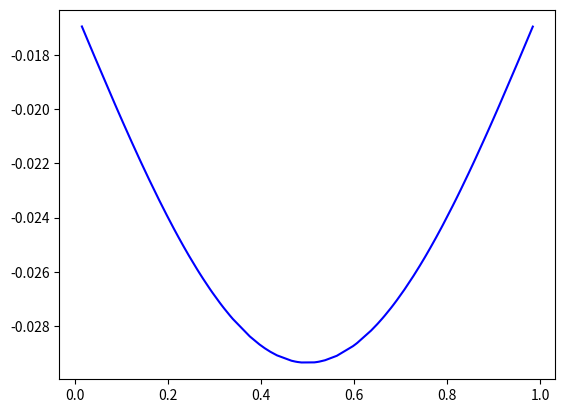

Write Python code to recreate this figure.
import numpy as np
import matplotlib.pyplot as plt

def y(x):
  return 0.5 + 0.4 * np.sin(np.pi * x)

n = [9, 15, 100]
i = 1
def makeSet(nVal):
  global i
  print("using nval ", nVal)
  xPoints = np.random.uniform(0, 1, nVal)
  xPoints.sort()
  yContain = np.random.normal(0, 0.05)
  correspondingYVals = []
  for x in xPoints:
    correspondingYVals.append(y(x) * yContain)
  fig = plt.figure(i)
  i = i + 1
  plt.plot(xPoints, correspondingYVals, color="blue")
  fig.savefig("noisy" + str(nVal) + ".png")

makeSet(100)